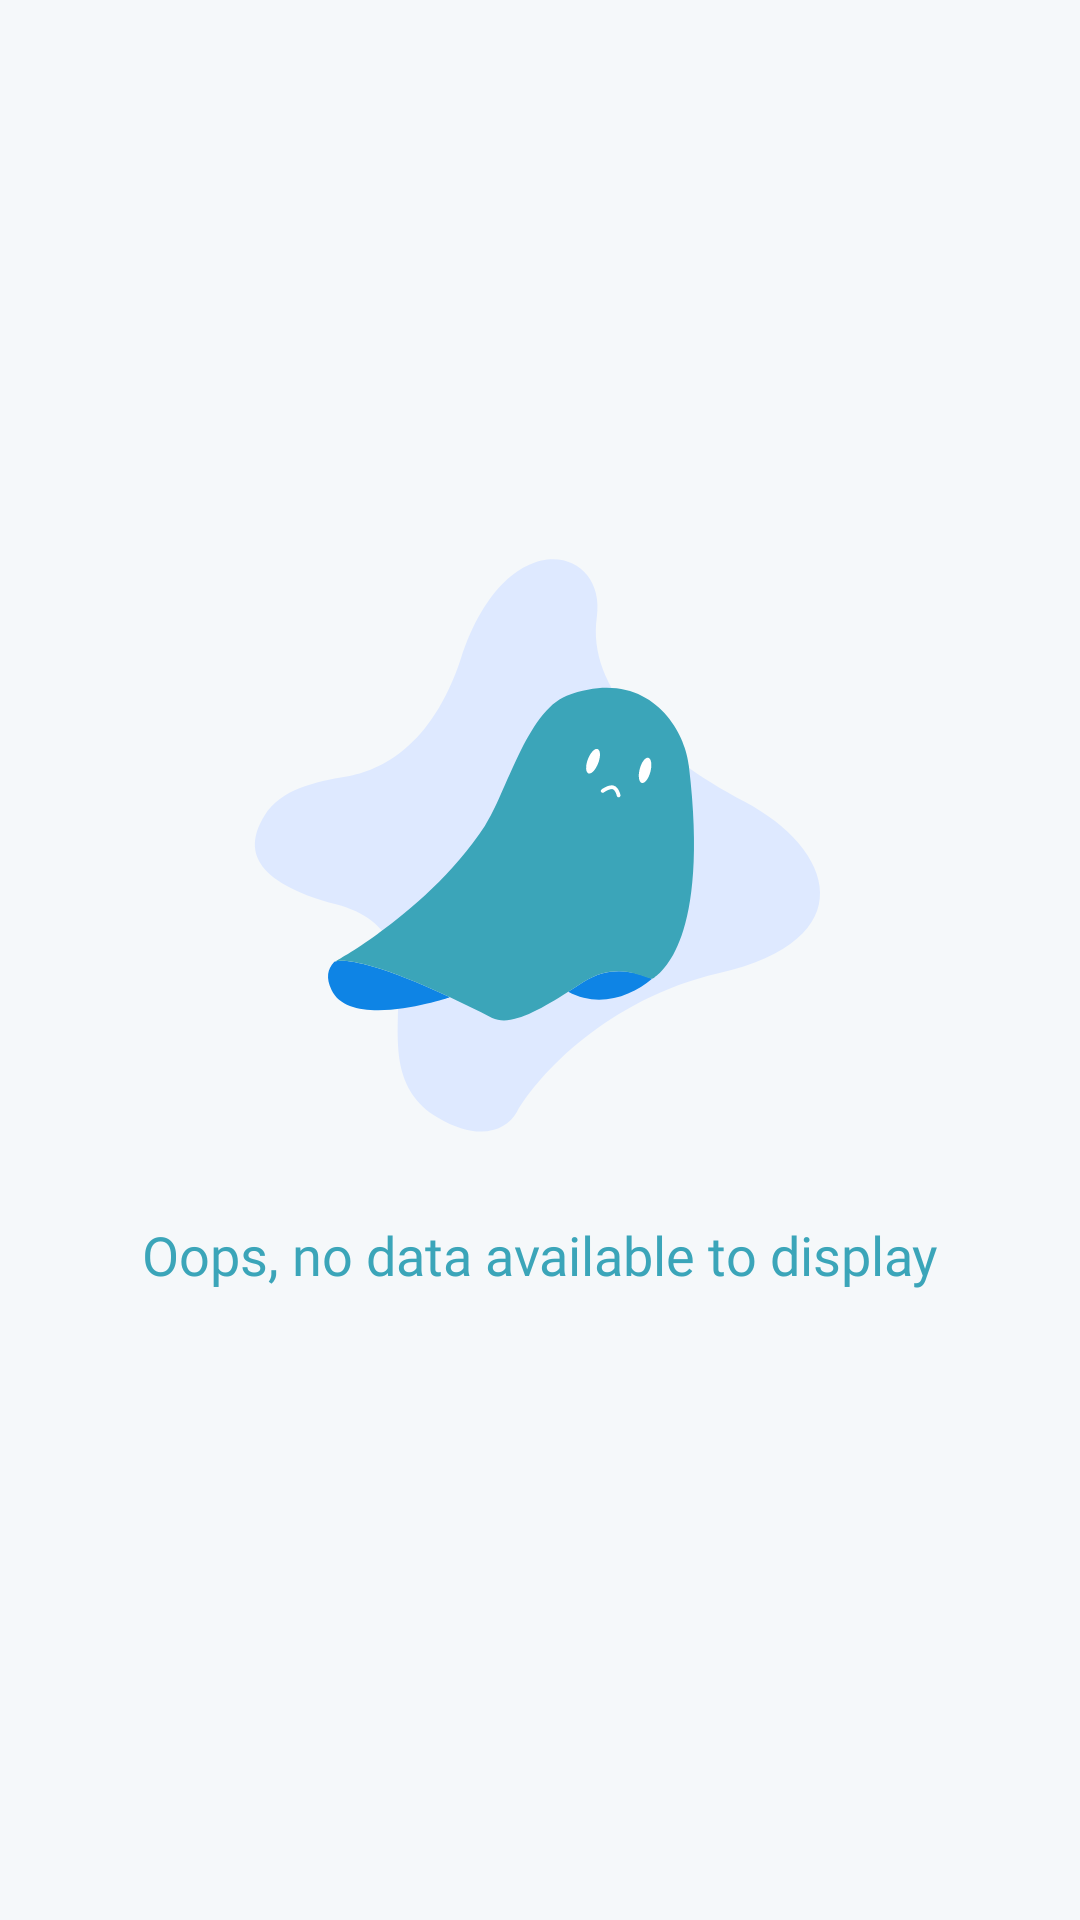

The Android layout XML behind this screen, and the referenced resources:
<!-- AndroidManifest.xml: application theme Theme.MyStoryApp -->
<!-- res/layout/empty_layout.xml -->
<?xml version="1.0" encoding="utf-8"?>
<androidx.constraintlayout.widget.ConstraintLayout xmlns:android="http://schemas.android.com/apk/res/android"
    android:layout_width="match_parent"
    android:layout_height="match_parent"
    android:background="@color/background"
    xmlns:app="http://schemas.android.com/apk/res-auto">
    <ImageView
        app:layout_constraintVertical_bias="0.4"
        android:id="@+id/imageView"
        android:layout_width="250dp"
        android:layout_height="250dp"
        android:src="@drawable/ic_empty"
        app:layout_constraintBottom_toBottomOf="parent"
        app:layout_constraintEnd_toEndOf="parent"
        app:layout_constraintStart_toStartOf="parent"
        app:layout_constraintTop_toTopOf="parent" />

    <TextView
        android:textColor="@color/blue"
        android:id="@+id/text_notifications"
        android:layout_width="match_parent"
        android:layout_height="wrap_content"
        android:layout_marginStart="8dp"
        android:layout_marginEnd="8dp"
        android:textAlignment="center"
        android:textSize="18sp"
        android:text="@string/oops_no_data_available_to_display"
        android:fontFamily="@font/worksans_semibold"
        app:layout_constraintEnd_toEndOf="parent"
        app:layout_constraintStart_toStartOf="parent"
        app:layout_constraintTop_toBottomOf="@+id/imageView" />
</androidx.constraintlayout.widget.ConstraintLayout>
<!-- resources referenced by this layout -->
<resources>
  <color name="background">#F5F8FA</color>
  <color name="blue">#3BA5B9</color>
  <!-- drawable ic_empty: vector/xml drawable (drawable, 2855 chars, omitted) -->
  <string name="oops_no_data_available_to_display">Oops, no data available to display</string>
  <style name="Theme.MyStoryApp" parent="Base.Theme.MyStoryApp">
          <item name="bottomNavigationStyle">@style/Widget.App.BottomNavigationView</item>
          <item name="materialSwitchStyle">@style/Widget.App.Switch</item>
      </style>
  <style name="Base.Theme.MyStoryApp" parent="Theme.Material3.DayNight.NoActionBar">
          
          
          <item name="android:windowIsTranslucent">true</item>
          <item name="colorSecondaryContainer">@color/md_theme_light_secondaryContainer</item>
          <item name="colorPrimary">@color/blue</item>
          <item name="colorSurfaceVariant">@color/blue2</item>
      </style>
  <style name="Widget.App.BottomNavigationView" parent="Widget.Material3.BottomNavigationView">
          <item name="materialThemeOverlay">@style/ThemeOverlay.App.BottomNavigationView</item>
      </style>
  <style name="Widget.App.Switch" parent="Widget.Material3.CompoundButton.MaterialSwitch">
          <item name="materialThemeOverlay">@style/ThemeOverlay.App.Switch</item>
      </style>
  <color name="md_theme_light_secondaryContainer">#3BA5B9</color>
  <color name="blue2">#23636F</color>
  <style name="ThemeOverlay.App.BottomNavigationView" parent="">
          <item name="colorSurface">@color/blue3</item>
          <item name="colorOnSurfaceVariant">@color/blue2</item>
      </style>
  <style name="ThemeOverlay.App.Switch" parent="">
          <item name="colorPrimary">@color/blue</item>
          <item name="colorSurfaceVariant">@color/blue2</item>
      </style>
  <color name="blue3">#3B93A4</color>
</resources>
